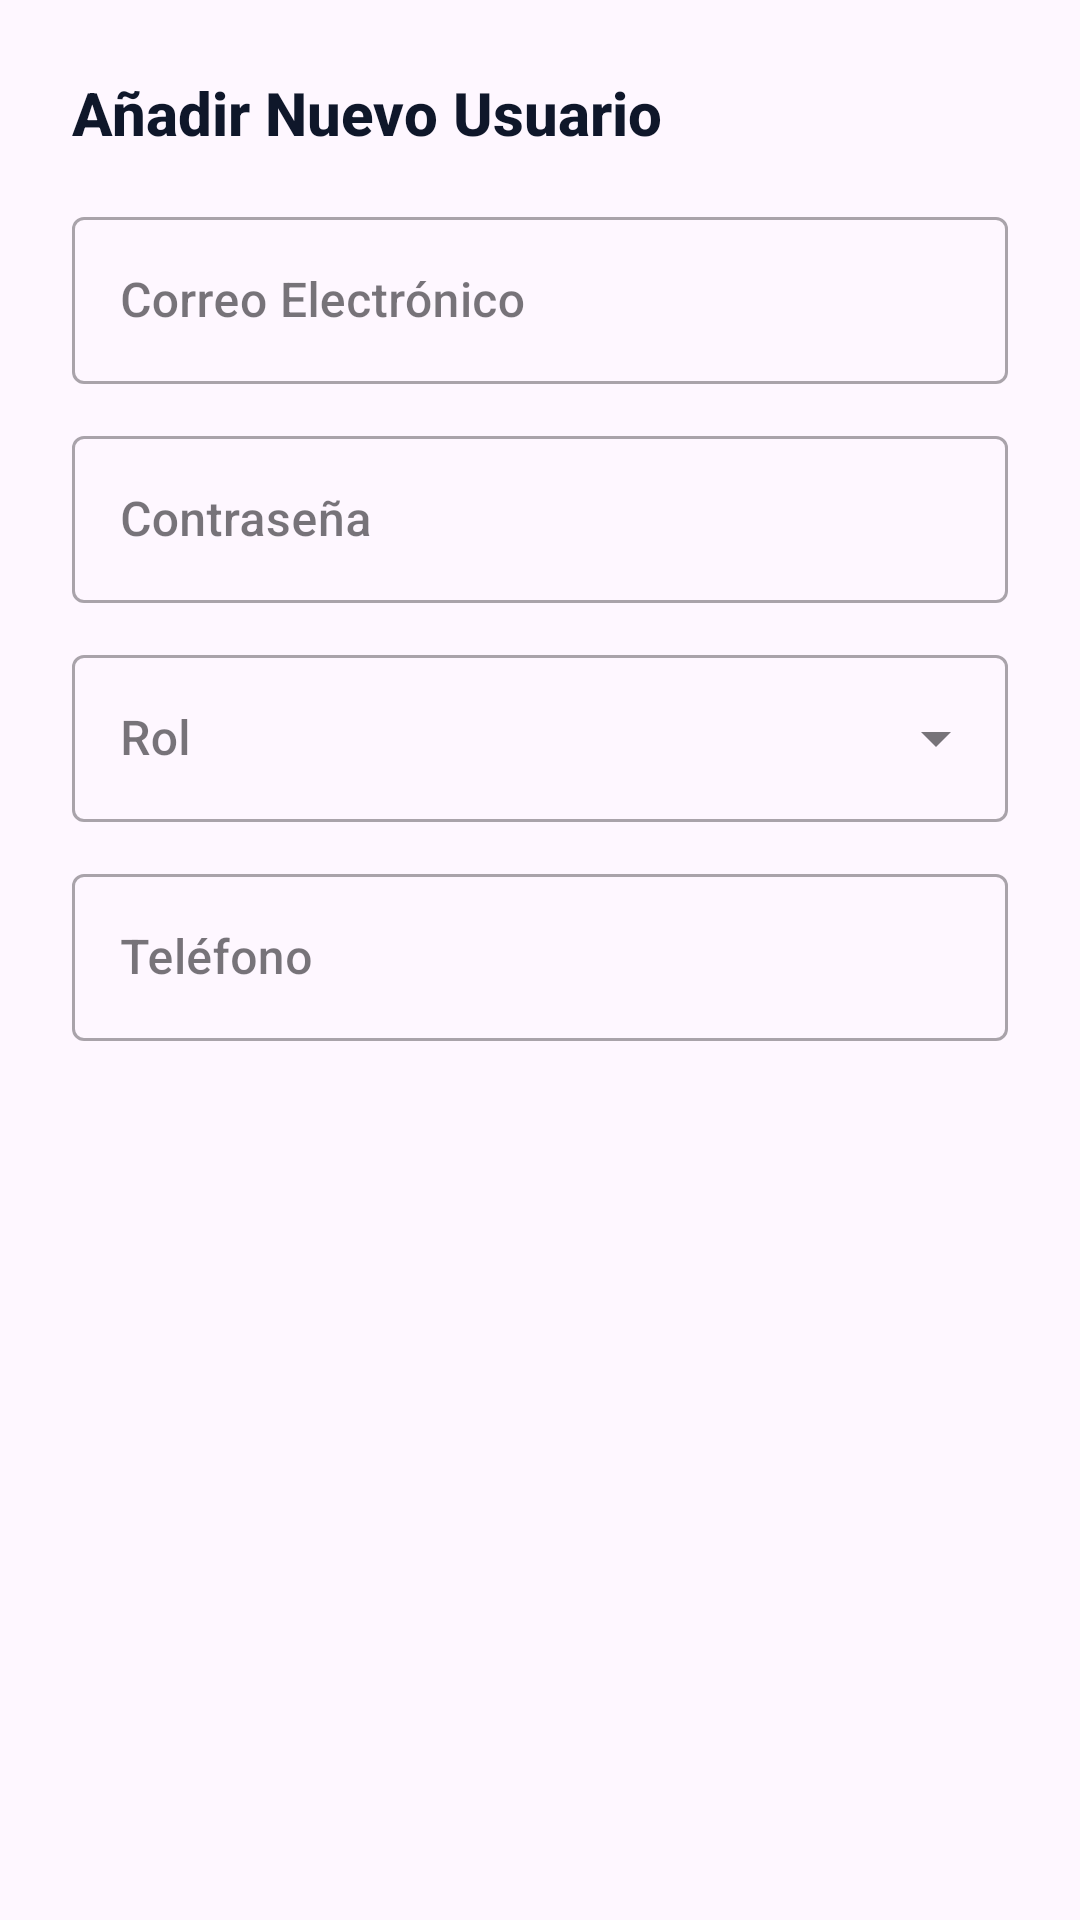

Here is an Android app screen rendered from its layout file. Give the layout XML and the strings, colors and styles it references.
<!-- AndroidManifest.xml: application theme Theme.AppReporte -->
<!-- res/layout/dialog_add_user.xml -->
<?xml version="1.0" encoding="utf-8"?>
<LinearLayout xmlns:android="http://schemas.android.com/apk/res/android"
    xmlns:app="http://schemas.android.com/apk/res-auto"
    android:layout_width="match_parent"
    android:layout_height="wrap_content"
    android:orientation="vertical"
    android:padding="24dp">

    <TextView
        android:layout_width="wrap_content"
        android:layout_height="wrap_content"
        android:text="Añadir Nuevo Usuario"
        android:textColor="@color/on_surface"
        android:textSize="20sp"
        android:textStyle="bold"
        android:layout_marginBottom="16dp"/>

    <com.google.android.material.textfield.TextInputLayout
        android:layout_width="match_parent"
        android:layout_height="wrap_content"
        android:hint="Correo Electrónico"
        style="@style/Widget.MaterialComponents.TextInputLayout.OutlinedBox"
        android:layout_marginBottom="12dp">
        <com.google.android.material.textfield.TextInputEditText
            android:id="@+id/etEmail"
            android:layout_width="match_parent"
            android:layout_height="wrap_content"
            android:inputType="textEmailAddress"/>
    </com.google.android.material.textfield.TextInputLayout>

    <com.google.android.material.textfield.TextInputLayout
        android:layout_width="match_parent"
        android:layout_height="wrap_content"
        android:hint="Contraseña"
        style="@style/Widget.MaterialComponents.TextInputLayout.OutlinedBox"
        android:layout_marginBottom="12dp">
        <com.google.android.material.textfield.TextInputEditText
            android:id="@+id/etPassword"
            android:layout_width="match_parent"
            android:layout_height="wrap_content"
            android:inputType="textPassword"/>
    </com.google.android.material.textfield.TextInputLayout>

    <com.google.android.material.textfield.TextInputLayout
        android:layout_width="match_parent"
        android:layout_height="wrap_content"
        android:hint="Rol"
        style="@style/Widget.MaterialComponents.TextInputLayout.OutlinedBox.ExposedDropdownMenu"
        android:layout_marginBottom="12dp">
        <AutoCompleteTextView
            android:id="@+id/spinnerRol"
            android:layout_width="match_parent"
            android:layout_height="wrap_content"
            android:inputType="none"/>
    </com.google.android.material.textfield.TextInputLayout>

    <com.google.android.material.textfield.TextInputLayout
        android:layout_width="match_parent"
        android:layout_height="wrap_content"
        android:hint="@string/phone"
        style="@style/Widget.MaterialComponents.TextInputLayout.OutlinedBox">
        <com.google.android.material.textfield.TextInputEditText
            android:id="@+id/etPhone"
            android:layout_width="match_parent"
            android:layout_height="wrap_content"
            android:inputType="phone"/>
    </com.google.android.material.textfield.TextInputLayout>

</LinearLayout>
<!-- resources referenced by this layout -->
<resources>
  <color name="on_surface">#0F172A</color>
  <string name="phone">Teléfono</string>
  <style name="Theme.AppReporte" parent="Theme.Material3.DayNight.NoActionBar">
          
          <item name="colorPrimary">@color/primary</item>
          <item name="colorPrimaryVariant">@color/primary</item>
          <item name="colorOnPrimary">@color/on_primary</item>
          
          <item name="colorSecondary">@color/support_green</item>
          <item name="colorSecondaryVariant">@color/support_green</item>
          <item name="colorOnSecondary">@color/white</item>
          
          <item name="android:statusBarColor">@color/background</item>
          <item name="android:windowLightStatusBar">true</item>
          
          <item name="android:fontFamily">sans-serif-medium</item>
      </style>
  <color name="primary">#4F46E5</color>
  <color name="on_primary">#FFFFFF</color>
  <color name="support_green">#10B981</color>
  <color name="white">#FFFFFFFF</color>
  <color name="background">#F8FAFC</color>
</resources>
